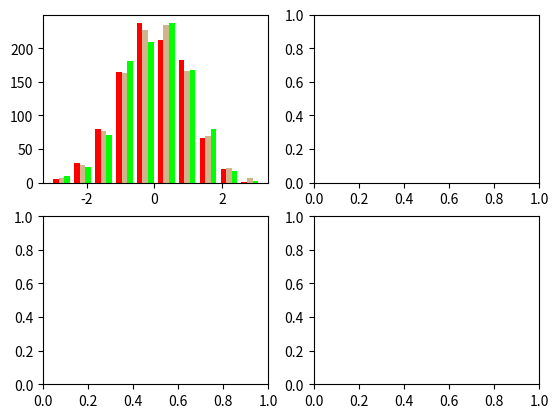

Reproduce this figure in Python. (Note: this script raises an exception after producing the figure.)
import numpy as np
import matplotlib.pyplot as plt


n_bins = 10
x = np.random.randn(1000, 3)

fig, axes = plt.subplots(nrows=2, ncols=2)
ax0, ax1, ax2, ax3 = axes.flat

colors = ['red', 'tan', 'lime']
ax0.hist(x, n_bins, normed=1, histtype='bar', color=colors, label=colors)
ax0.legend(prop={'size': 10})
ax0.set_title('bars with legend')

#ax1.hist(x, n_bins, normed=1, histtype='bar', stacked=True)
#ax1.set_title('stacked bar')

#ax2.hist(x, n_bins, histtype='step', stacked=True, fill=True)
#ax2.set_title('stepfilled')

## Make a multiple-histogram of data-sets with different length.
#x_multi = [np.random.randn(n) for n in [10000, 5000, 2000]]
#ax3.hist(x_multi, n_bins, histtype='bar')
#ax3.set_title('different sample sizes')

plt.tight_layout()
plt.show()
